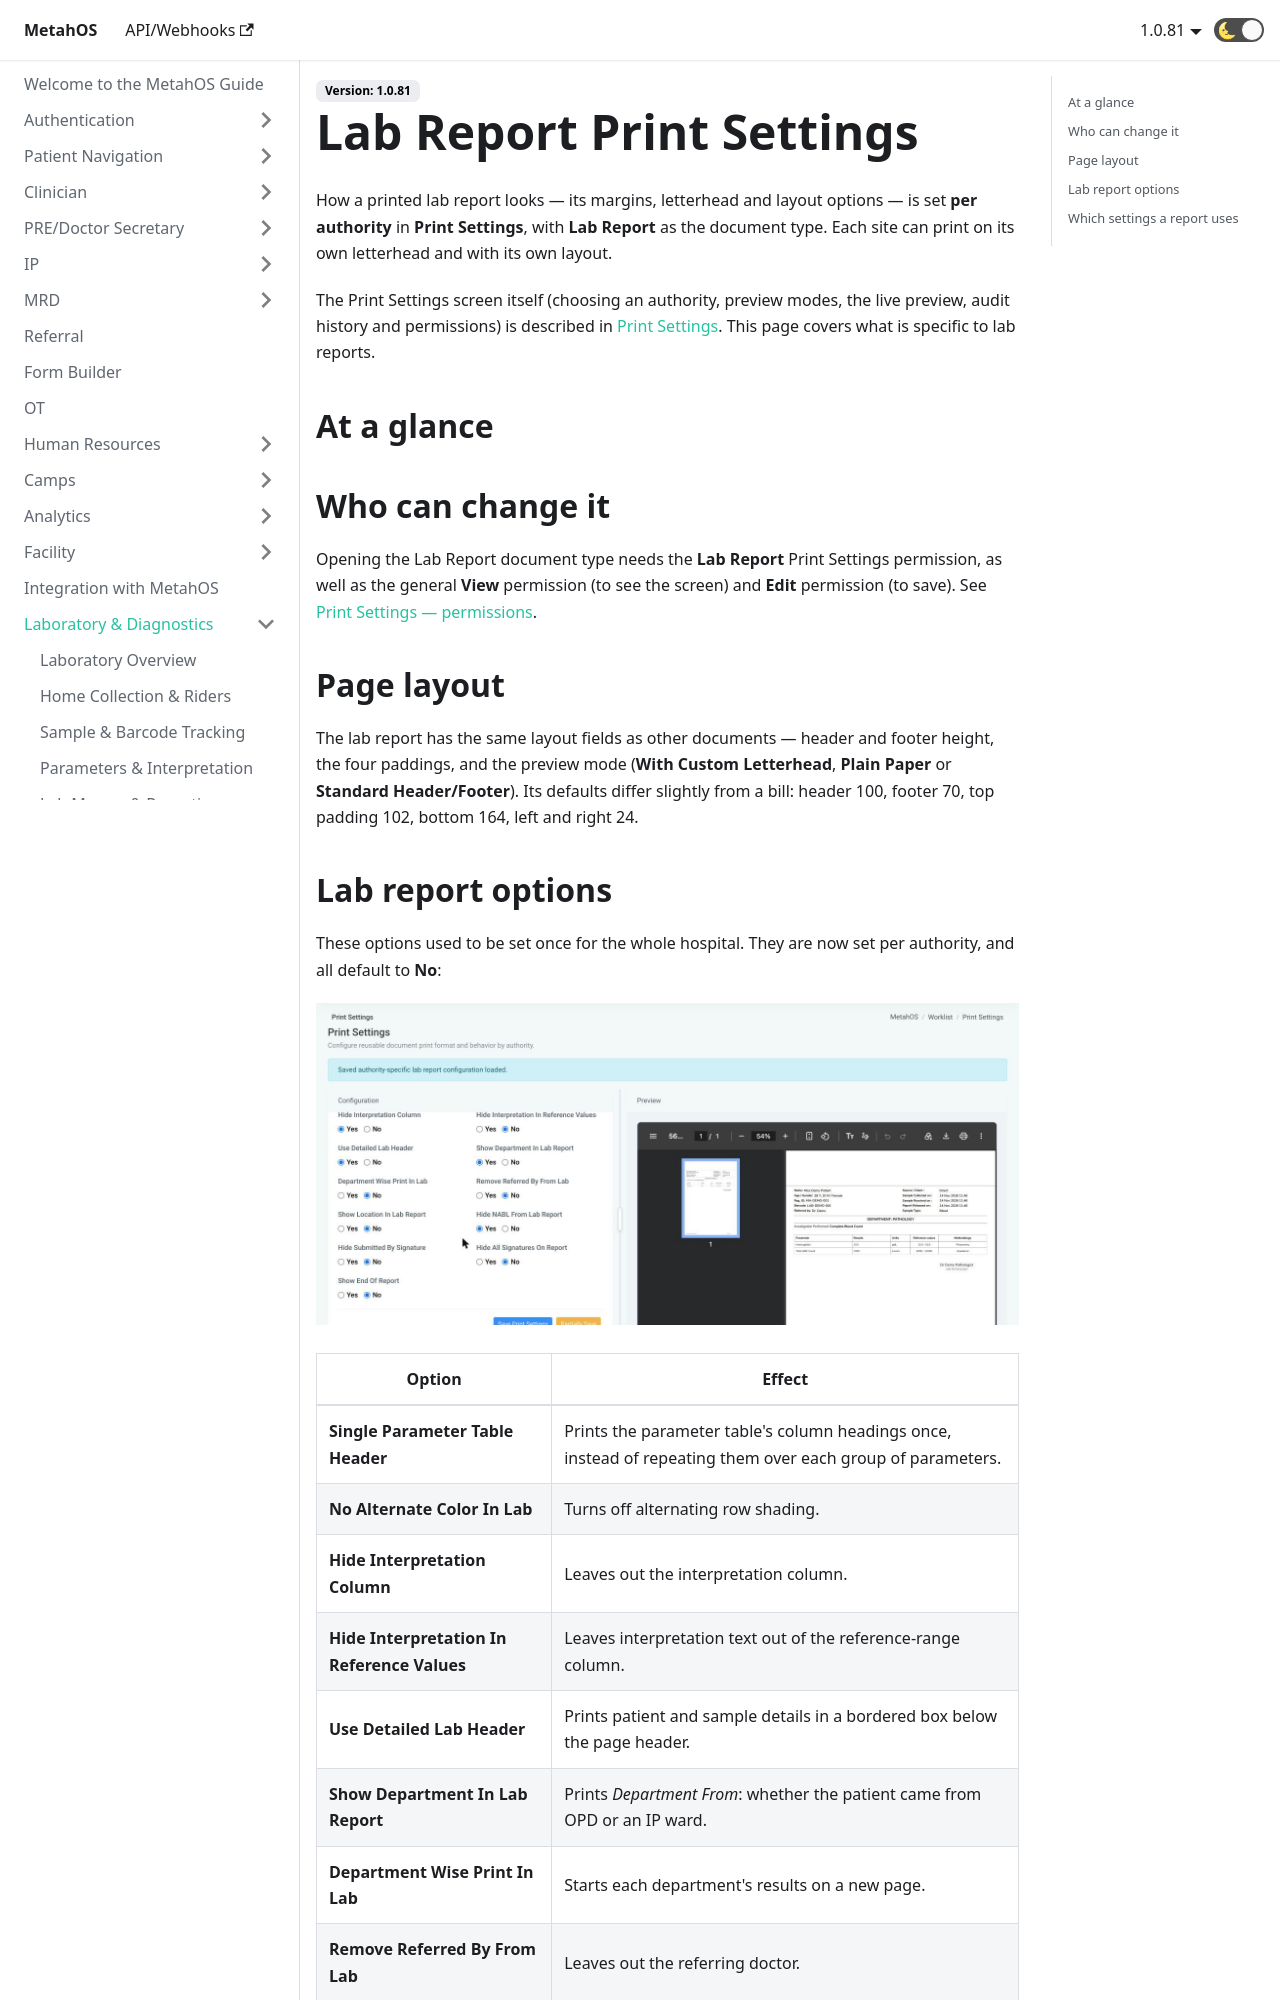

repository: anmolmalik97/MetahOS-Guide · page: docs/laboratory/lab-report-print-settings/index.html · generator: docusaurus

---
sidebar_position: 15
---

# Lab Report Print Settings

How a printed lab report looks — its margins, letterhead and layout options — is set **per authority** in **Print Settings**, with **Lab Report** as the document type. Each site can print on its own letterhead and with its own layout.

The Print Settings screen itself (choosing an authority, preview modes, the live preview, audit history and permissions) is described in [Print Settings](../billing/print-settings.md). This page covers what is specific to lab reports.

## At a glance

```steps
fa-cog | Open Print Settings | Worklist → Print Settings.
fa-hospital-o | Pick the authority | Choose the site, or apply to all your sites.
fa-file-text-o | Choose Lab Report | Select Lab Report as the document type.
fa-sliders | Set layout and options | Margins, letterhead mode and lab options.
fa-eye | Check the preview | A sample report shows the result live.
fa-save | Save | Reports for that site print this way from now on.
```

## Who can change it

Opening the Lab Report document type needs the **Lab Report** Print Settings permission, as well as the general **View** permission (to see the screen) and **Edit** permission (to save). See [Print Settings — permissions](../billing/print-settings.md#who-can-use-print-settings).

## Page layout

The lab report has the same layout fields as other documents — header and footer height, the four paddings, and the preview mode (**With Custom Letterhead**, **Plain Paper** or **Standard Header/Footer**). Its defaults differ slightly from a bill: header 100, footer 70, top padding 102, bottom 164, left and right 24.
